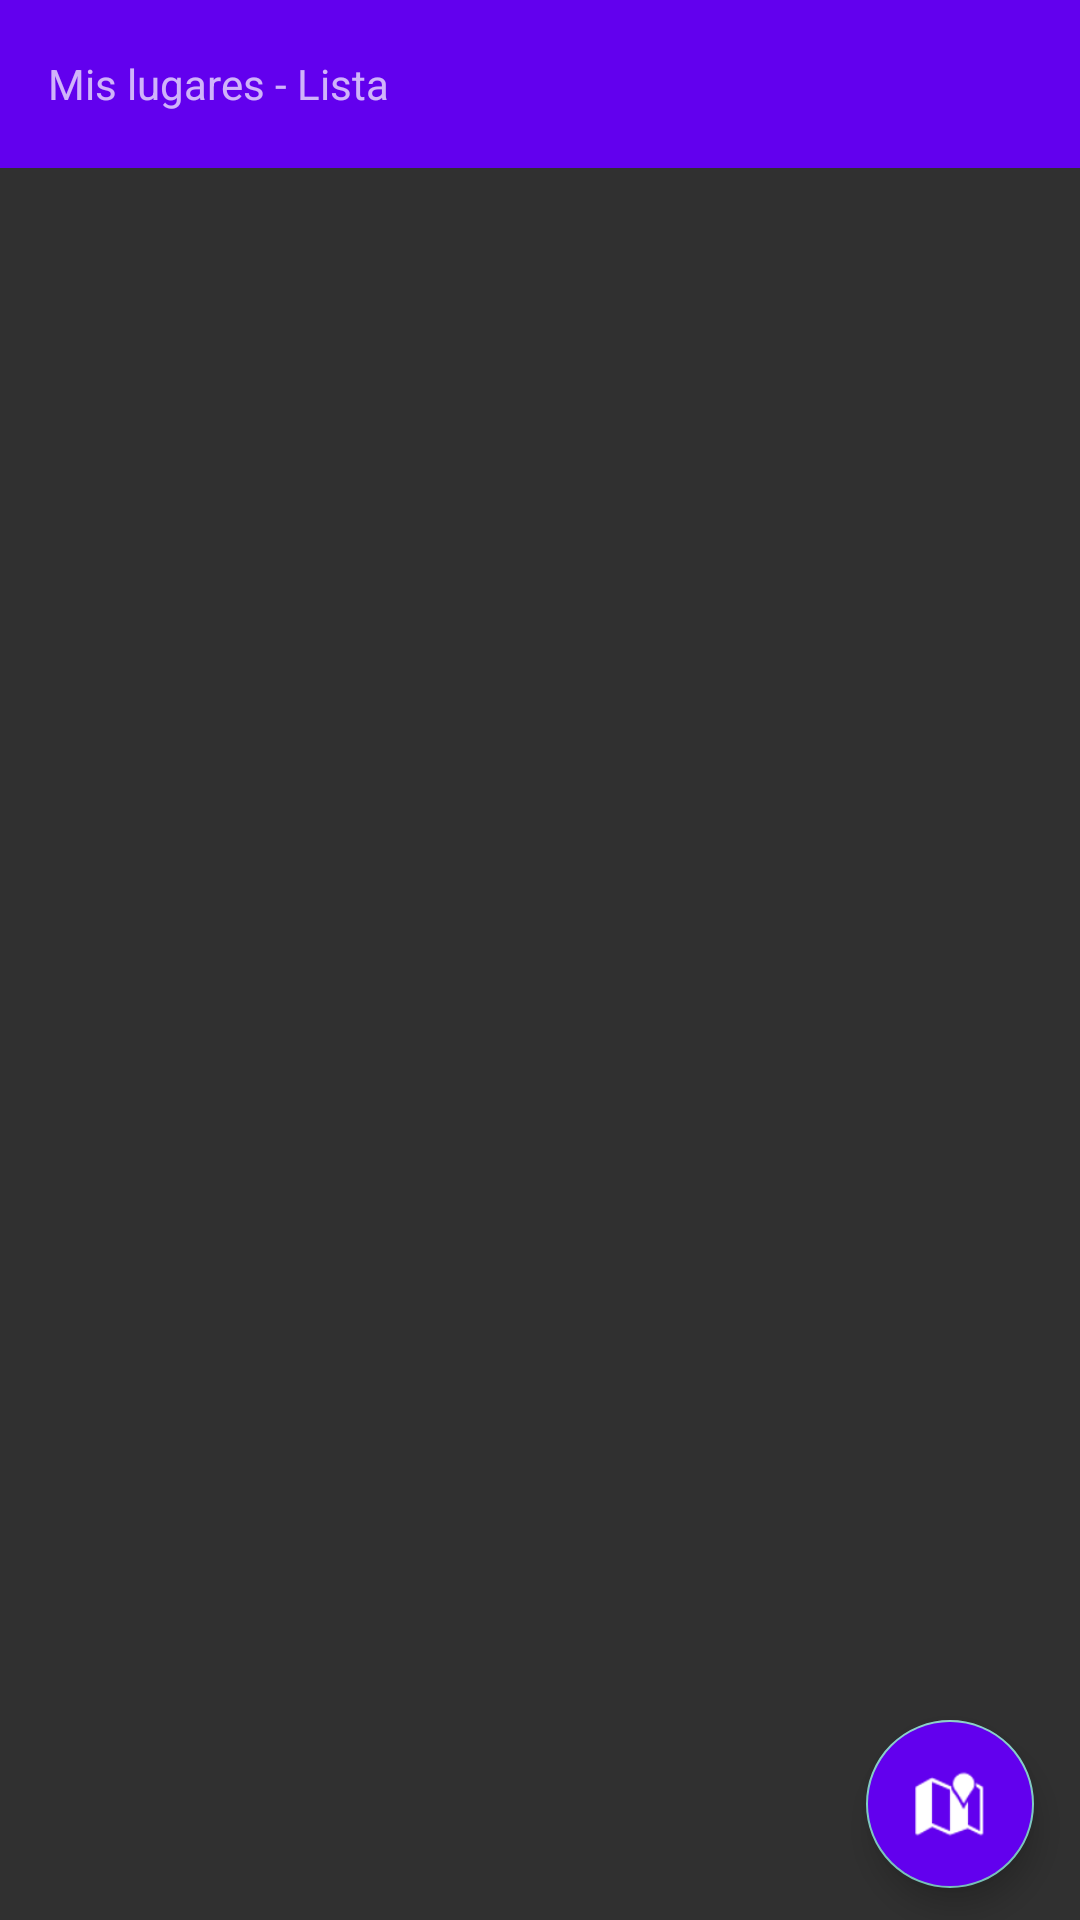

Produce the Android XML layout that renders to this screen, including the resource entries it uses.
<!-- AndroidManifest.xml: application theme Theme.AppCompat.NoActionBar -->
<!-- res/layout/activity_list_view.xml -->
<?xml version="1.0" encoding="utf-8"?>
<LinearLayout xmlns:android="http://schemas.android.com/apk/res/android"
    xmlns:app="http://schemas.android.com/apk/res-auto"
    xmlns:tools="http://schemas.android.com/tools"
    android:layout_width="match_parent"
    android:layout_height="match_parent"
    android:orientation="vertical">

    <androidx.coordinatorlayout.widget.CoordinatorLayout
        android:layout_width="match_parent"
        android:layout_height="wrap_content"
        android:fitsSystemWindows="true">

        <com.google.android.material.appbar.AppBarLayout
            style="@style/Widget.MaterialComponents.AppBarLayout.PrimarySurface"
            android:layout_width="match_parent"
            android:layout_height="wrap_content"
            android:fitsSystemWindows="true">

            <com.google.android.material.appbar.MaterialToolbar
                android:id="@+id/app_toolbar"
                style="@style/Widget.MaterialComponents.Toolbar.PrimarySurface"
                android:layout_width="match_parent"
                android:layout_height="?attr/actionBarSize"
                android:background="@color/purple_500"
                android:elevation="0dp"
                app:navigationIconTint="@color/white"
                app:navigationIcon="@drawable/ic_menu"
                app:title="Mis lugares - Lista" />

        </com.google.android.material.appbar.AppBarLayout>

    </androidx.coordinatorlayout.widget.CoordinatorLayout>

    <androidx.constraintlayout.widget.ConstraintLayout
        android:layout_width="match_parent"
        android:layout_height="match_parent"
        app:layout_behavior="@string/appbar_scrolling_view_behavior"
        tools:context=".ListViewActivity">

        <androidx.recyclerview.widget.RecyclerView
            android:id="@+id/rv_places"
            android:layout_width="match_parent"
            android:layout_height="0dp"
            android:layout_marginTop="4dp"
            app:layout_constraintBottom_toBottomOf="parent"
            app:layout_constraintEnd_toEndOf="parent"
            app:layout_constraintStart_toStartOf="parent"
            app:layout_constraintTop_toTopOf="parent"
            tools:itemCount="7"
            tools:listitem="@layout/place_card_view" />

        <com.google.android.material.floatingactionbutton.FloatingActionButton
            android:id="@+id/btn_go_map"
            android:layout_width="wrap_content"
            android:layout_height="wrap_content"
            android:backgroundTint="@color/purple_500"
            android:onClick="goToMap"
            android:src="@android:drawable/ic_dialog_map"
            app:layout_constraintBottom_toBottomOf="parent"
            app:layout_constraintEnd_toEndOf="parent"
            app:layout_constraintStart_toStartOf="parent"
            app:layout_constraintTop_toTopOf="parent"
            app:layout_constraintVertical_bias="0.98"
            app:layout_constraintHorizontal_bias="0.95"
            app:tint="@color/white" />

    </androidx.constraintlayout.widget.ConstraintLayout>

</LinearLayout>
<!-- res/layout/place_card_view.xml (included above) -->
<?xml version="1.0" encoding="utf-8"?>
<com.google.android.material.card.MaterialCardView xmlns:android="http://schemas.android.com/apk/res/android"
    xmlns:tools="http://schemas.android.com/tools"
    xmlns:app="http://schemas.android.com/apk/res-auto"
    android:layout_width="match_parent"
    android:layout_height="wrap_content"
    android:clickable="true"
    android:focusable="true"
    android:onClick="goToForm"
    app:cardElevation="30dp"
    app:cardCornerRadius="10dp" >

    <LinearLayout
        android:layout_width="match_parent"
        android:layout_height="wrap_content"
        android:orientation="horizontal"
        android:padding="8dp">

        <ImageView
            android:id="@+id/iv_place_image"
            android:layout_width="64dp"
            android:layout_height="64dp"
            android:src="@android:drawable/ic_menu_gallery" />

        <LinearLayout
            android:layout_width="match_parent"
            android:layout_height="wrap_content"
            android:layout_gravity="center"
            android:layout_marginStart="16dp"
            android:orientation="vertical">

            <TextView
                android:id="@+id/tv_place_name"
                android:layout_width="match_parent"
                android:layout_height="wrap_content"
                android:textSize="18sp"
                android:textStyle="bold"
                android:textColor="@color/material_on_background_emphasis_high_type"
                tools:text="@string/default_place_name" />

            <TextView
                android:id="@+id/tv_place_desc"
                android:layout_width="match_parent"
                android:layout_height="wrap_content"
                android:layout_marginTop="8dp"
                android:textSize="12sp"
                android:textStyle="italic"
                tools:text="@string/default_place_description" />

            <com.google.android.material.divider.MaterialDivider
                android:layout_width="match_parent"
                android:layout_height="2dp"
                android:layout_marginTop="8dp" />
        </LinearLayout>

    </LinearLayout>


</com.google.android.material.card.MaterialCardView>
<!-- resources referenced by this layout -->
<resources>
  <color name="purple_500">#FF6200EE</color>
  <color name="white">#FFFFFFFF</color>
  <string name="default_place_description">Descripción del lugar</string>
  <string name="default_place_name">Nombre del lugar</string>
</resources>
